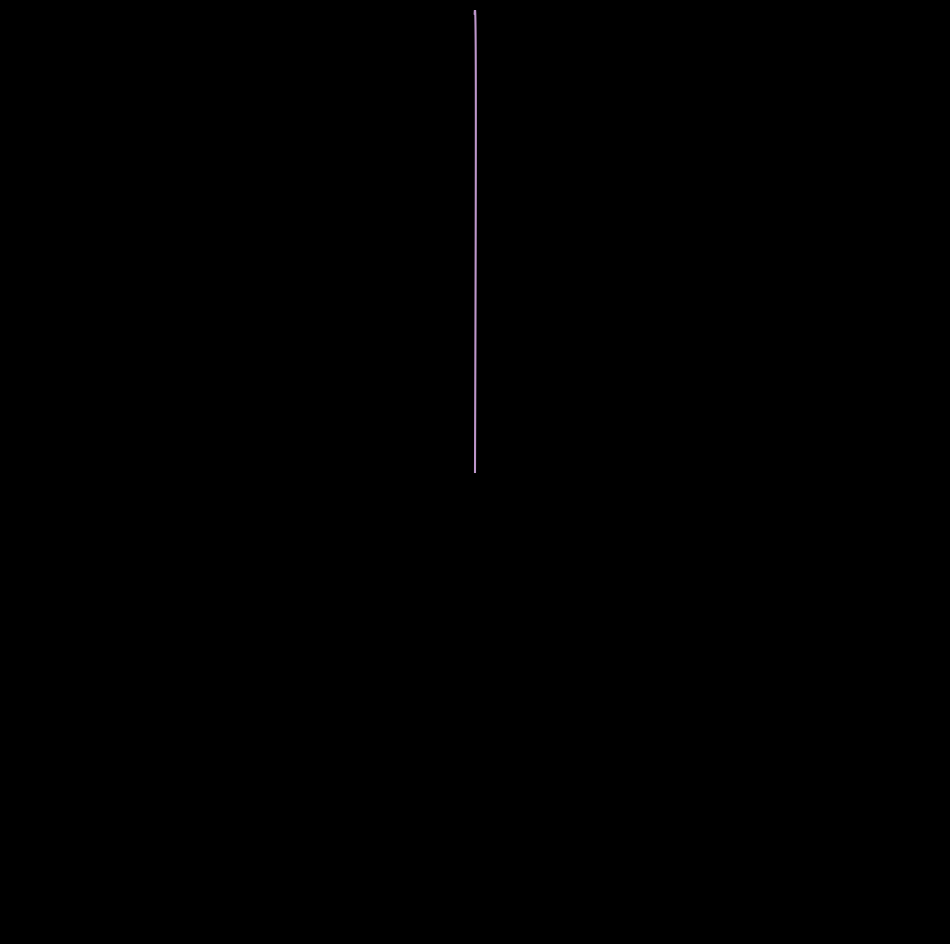

Here is the Python script that generated this plot: (Note: this script raises an exception after producing the figure.)
from math import cos, sin, pi

import matplotlib.pylab as plt
import numpy as np

X, Y = [t * cos(t) for t in np.linspace(0, 100 * pi, 10000)], [
    sin(t) for t in np.linspace(0, 100 * pi, 10000)
]
colors = ['#eebdff', '#d59dee', '#a154c3', '#632b7c', '#5e0ba5']

p = plt.figure(figsize=(12, 12), facecolor='black', dpi=400)
p = plt.axis('off')
p = plt.xlim(-pi * 100, pi * 100)
p = plt.ylim(-1, 1)
for i in range(180):
    plt.plot(
        X[i * 55 : (i + 1) * 55],
        Y[i * 55 : (i + 1) * 55],
        alpha=0.8,
        color=colors[i % 5],
    )
    plt.savefig(
        f'C:/Users/<user>/Pictures/RandomPlots/24112019/plor{i}.png',
        facecolor='black',
    )
